Run: headless pygame with SDL's dummy video driver; simulated clock (each Clock.tick advances the game by its frame time, no real sleeping); random seed 0; keys injected as events and as key.get_pressed() state; no mouse input.
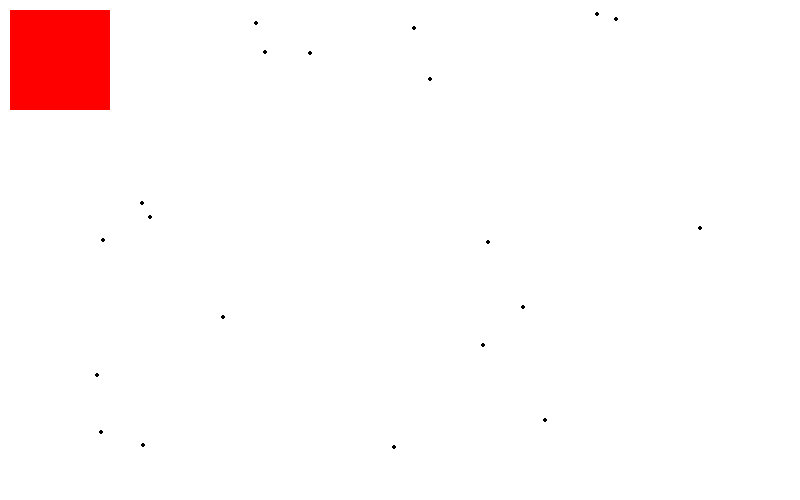
Frame 1 of 4 · flips 1–60 · no input
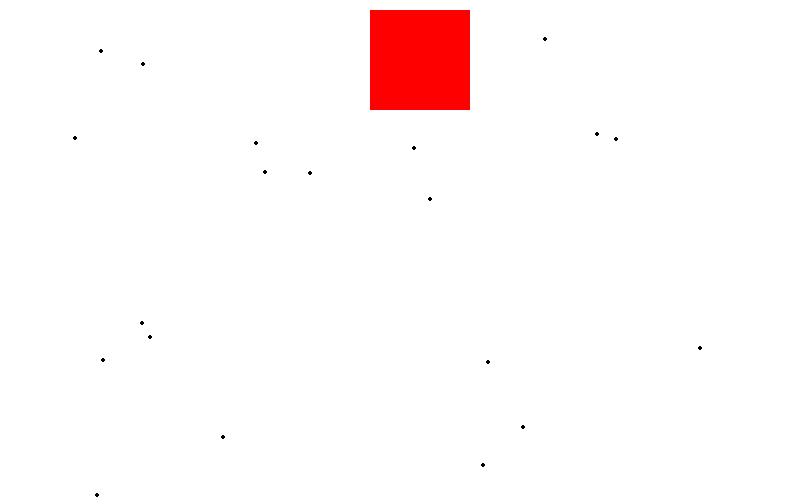
Frame 2 of 4 · flips 61–180 · tapped SPACE, RETURN · held RIGHT (→), D
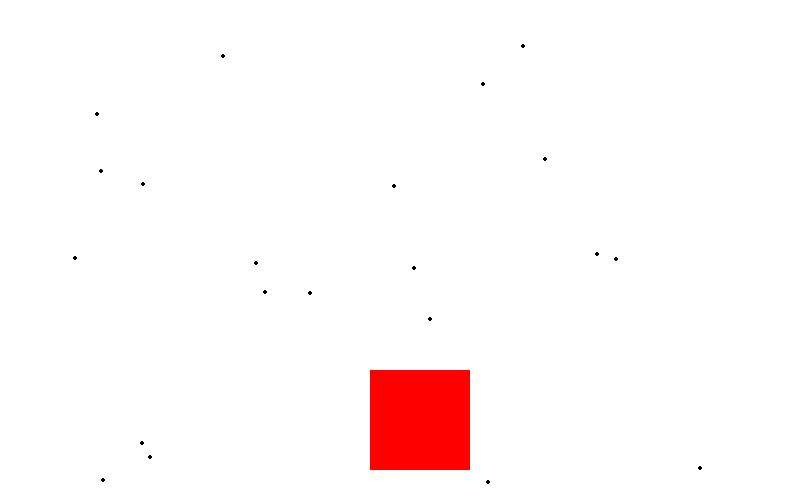
Frame 3 of 4 · flips 181–300 · held DOWN (↓), S
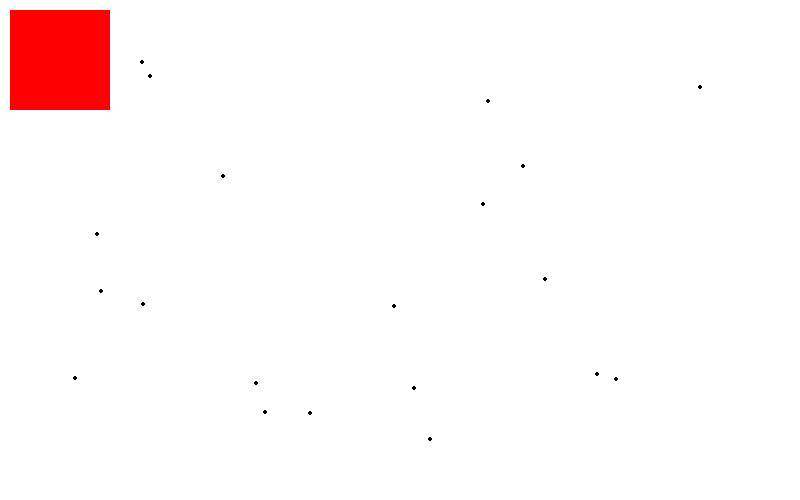
Frame 4 of 4 · flips 301–420 · held LEFT (←), A, UP (↑), W

The pygame program that drew these frames:

import pygame, sys, random
pygame.init()
BLACK = (0,0,0)
WHITE= (255,255,255)
RED = (255,0,0)
size = (800, 500)
screen = pygame.display.set_mode(size)
clock = pygame.time.Clock() #Tener control de los frames

#Coordenadas del cuadrado
coord_x = 10
coord_y = 10
#Velocidad
x_speed = 0
y_speed = 0

def movimiento_teclado(event,x_speed,y_speed):

    if event.type == pygame.KEYDOWN:
        if event.key == pygame.K_LEFT:
            x_speed = -3
        if event.key == pygame.K_RIGHT:
            x_speed = 3
        if event.key == pygame.K_UP:
            y_speed = -3
        if event.key == pygame.K_DOWN:
            y_speed = 3
    if event.type == pygame.KEYUP:
        if event.key == pygame.K_LEFT:
            x_speed = 0
        if event.key == pygame.K_RIGHT:
            x_speed = 0
        if event.key == pygame.K_UP:
            y_speed = 0
        if event.key == pygame.K_DOWN:
            y_speed = 0
    

    return [x_speed,y_speed]

listacord = []
i=0
while i<= 20:
    obj_x = random.randint(0,800)
    obj_y = random.randint(0,500)
    pygame.draw.circle(screen,BLACK, (obj_x,obj_y), 2)
    listacord.append([obj_x,obj_y])
    i=i+1
        
def caida_objetos():
    for coordenada in listacord:
        pygame.draw.circle(screen,BLACK, coordenada, 2)
        coordenada[1] += 1 #Aumentamos la Y para que parezca que baja
        if coordenada[1]>500:
            coordenada[1]=0



        
#Bucle principal


while True:
    for evento in pygame.event.get():
        if evento.type == pygame.QUIT:
            sys.exit()
        x_speed=movimiento_teclado(evento,x_speed,y_speed)[0]
        y_speed=movimiento_teclado(evento,x_speed,y_speed)[1]
        print(coord_x)
    screen.fill(WHITE)
    caida_objetos()
    coord_x += x_speed
    coord_y += y_speed           
    pygame.draw.rect(screen, RED, (coord_x, coord_y, 100, 100))
    
    pygame.display.flip()
    clock.tick(60) #Frames por segundo
    
